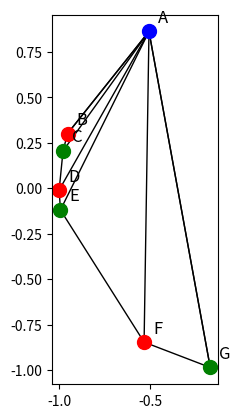
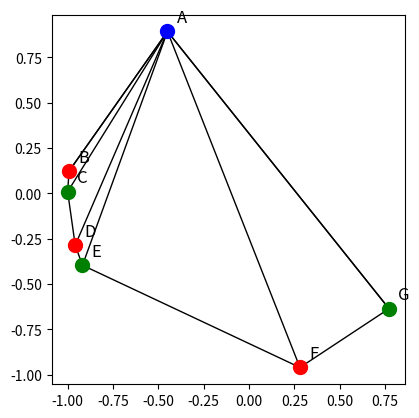
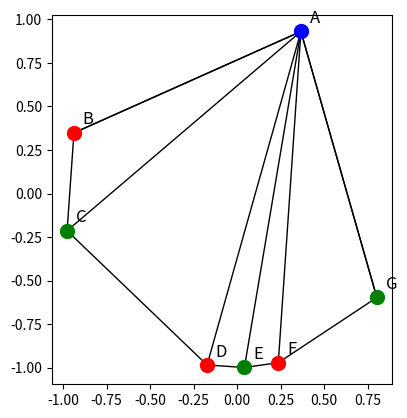
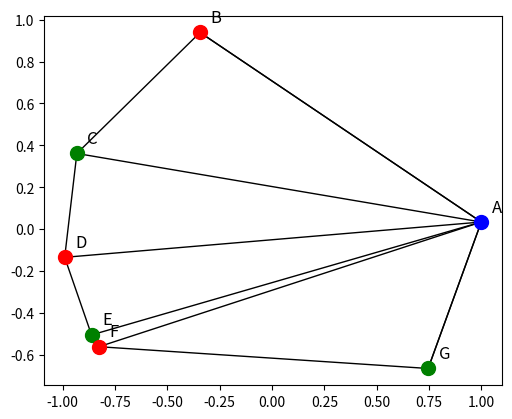
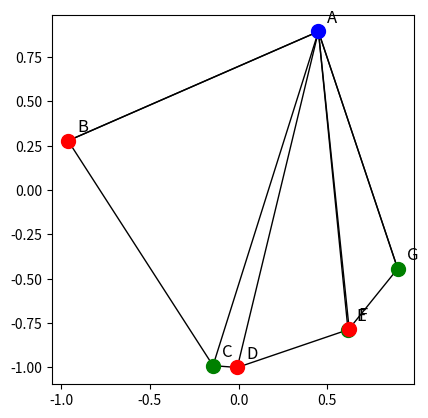

Python code for these plots, in order:
import matplotlib.pyplot as plt
import math
import random

def generate_random_convex_polygon(n):
    angles = sorted(random.uniform(0, 2 * math.pi) for _ in range(n)) 
    points = {} # we first generate n random angles, in our case 7 and sort them in oredr, all to obtain a convex 7-vertex polygon
    #of course the polygon doesn t have to be a convex one, but it s easier to generate like this.
    for i, angle in enumerate(angles):
        x = math.cos(angle)
        y = math.sin(angle) # we get the coordonates from the angles using polar values
        label = chr(65 + i)
        points[label] = (x, y)

    return points

def define_triangulation(points): # we creayte the tirnagulation by starting from a vantage point and creating the diagonals to the other poins
    vertices = list(points.keys())
    edges = []

    for i in range(len(vertices)):
        edges.append((vertices[i], vertices[(i + 1) % len(vertices)]))


    vantage_point = vertices[0] # we choose the vantage point as the first point
    # we can do this as the polygon is convex and we don't have to worry about our diagonal going out of the polygon

    for vertex in vertices[1:]:
        edges.append((vantage_point, vertex))

    return edges # we add the diagonalks and return them along with the other edges.

def three_color_polygon(points):
    vertices = list(points.keys())
    coloring = {}

    vantage_point = vertices[0]
    coloring[vantage_point] = 0  # we first assign a color to the vantage point, as this point is connected to all the rest
    # this color won t be used anymore


    for i, vertex in enumerate(vertices[1:]):
        coloring[vertex] = (i % 2) + 1  # We go through te rest of the points and alternate between Red (1) and Green (2)

    return coloring

def plot_triangulated_polygon(points, edges, coloring):
    fig, ax = plt.subplots()
    color_map = ['blue', 'red', 'green']
    for edge in edges:
        v1, v2 = edge
        x_coords = [points[v1][0], points[v2][0]]
        y_coords = [points[v1][1], points[v2][1]]
        ax.plot(x_coords, y_coords, color='black', lw=1)
    for vertex, (x, y) in points.items():
        vertex_color = color_map[coloring[vertex]]
        ax.plot(x, y, 'o', color=vertex_color, markersize=10)
        ax.text(x + 0.05, y + 0.05, vertex, fontsize=12, color='black')

    ax.set_aspect('equal')
    plt.show()

def main():
    num_points = 7 
    for i in range(5): # we generate 5 examples, but this number vcould be bigger
        print(f"\nExample {i + 1}:")
        points = generate_random_convex_polygon(num_points)
        edges = define_triangulation(points)
        coloring = three_color_polygon(points)


        print("Vertices:", points)
        print("Edges:", edges)
        print("Coloring:", coloring)

        plot_triangulated_polygon(points, edges, coloring)
        
main()
